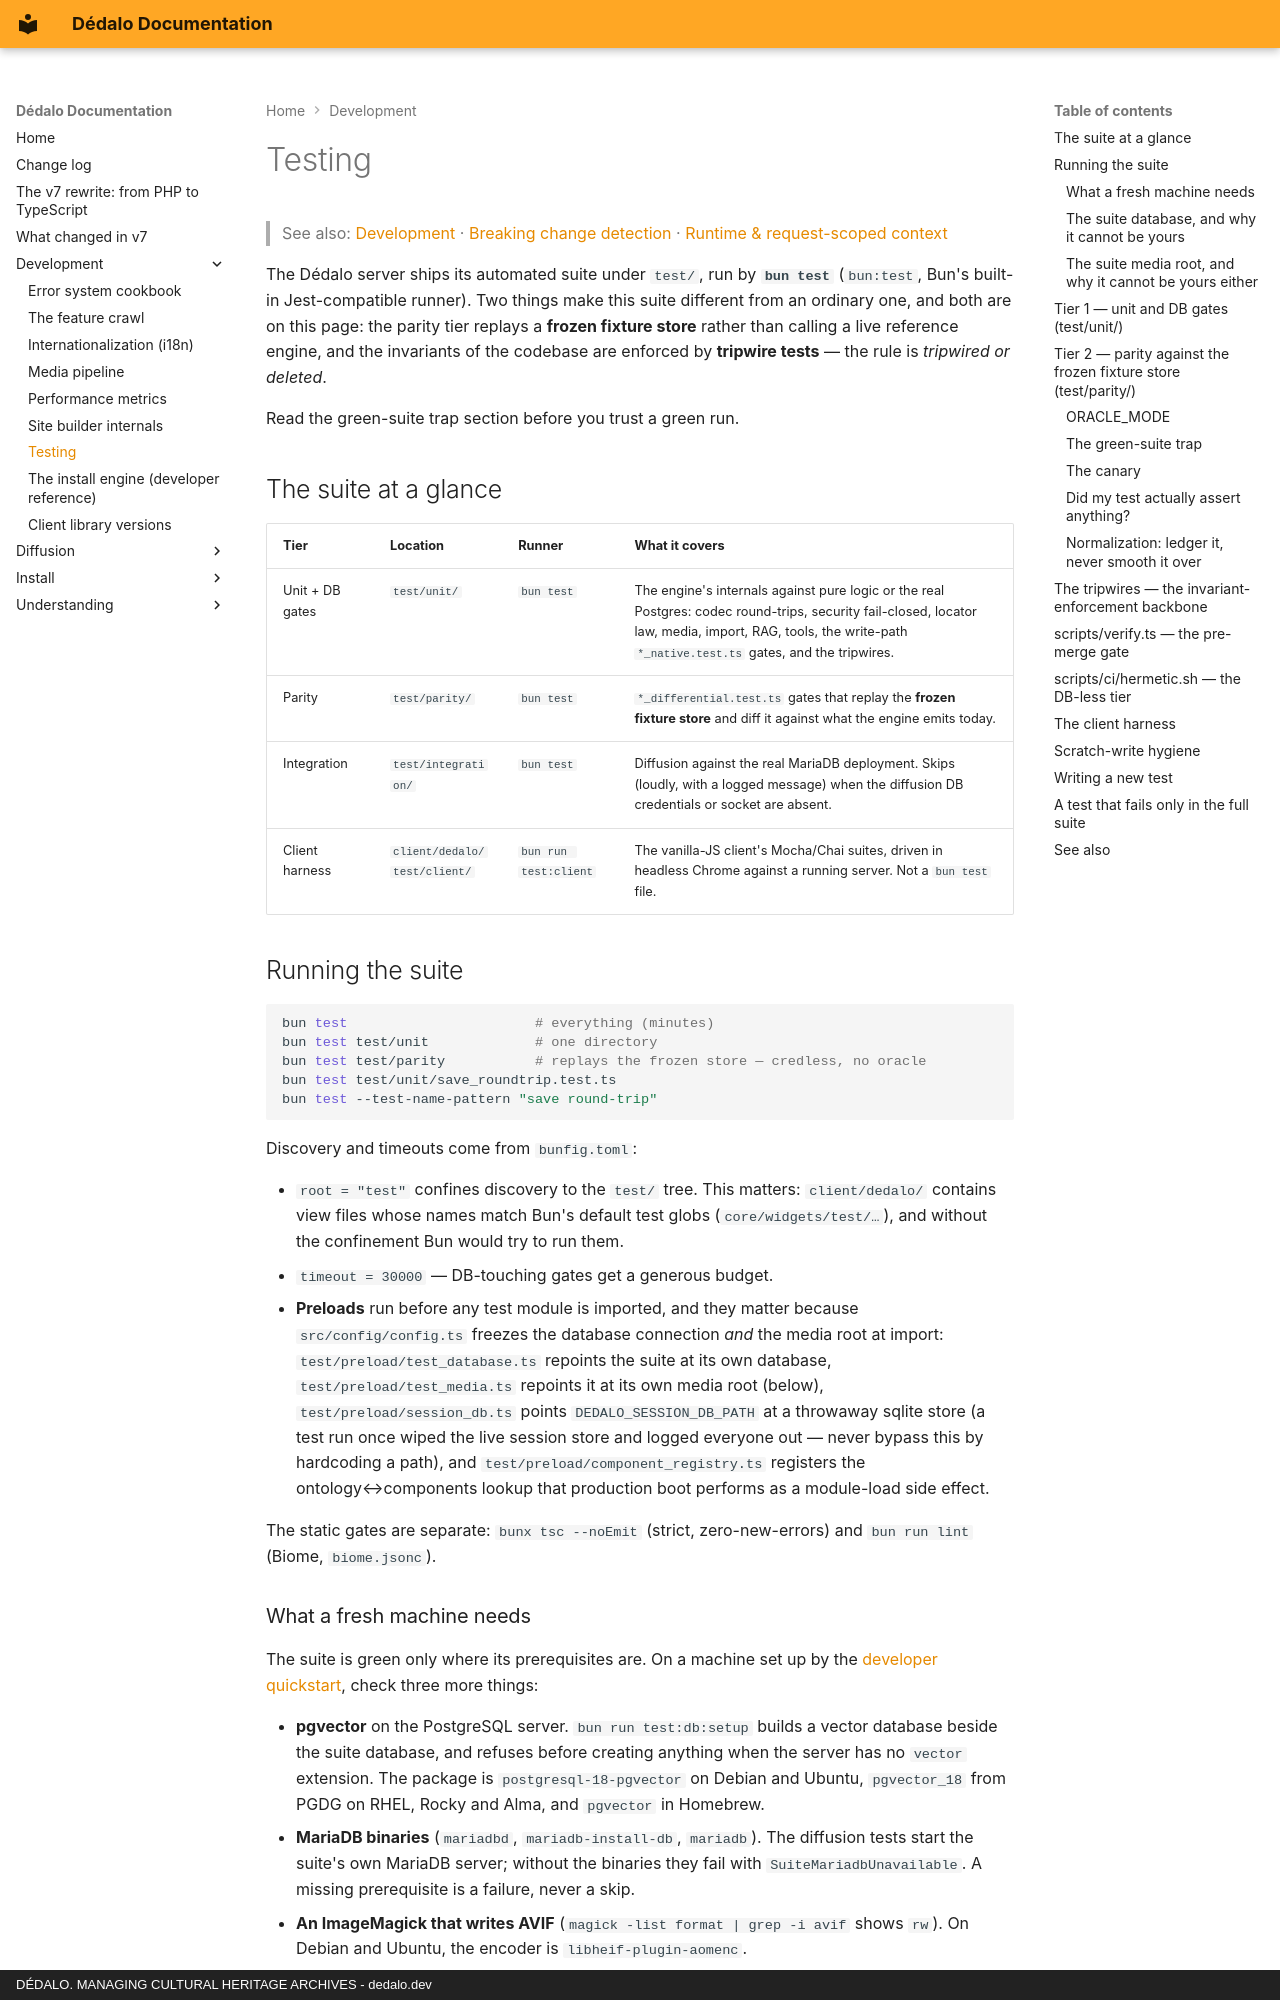

repository: dedalia-org/dedalo · page: development/testing/index.html · generator: mkdocs · copyright: DÉDALO. MANAGING CULTURAL HERITAGE ARCHIVES - dedalo.dev

# Testing

> See also: [Development](index.md) · [Breaking change detection](breaking_change_detection.md) · [Runtime & request-scoped context](runtime_and_workers.md)

The Dédalo server ships its automated suite under `test/`, run by **`bun test`**
(`bun:test`, Bun's built-in Jest-compatible runner). Two things make this suite
different from an ordinary one, and both are on this page: the parity tier replays a
**frozen fixture store** rather than calling a live reference engine, and the invariants
of the codebase are enforced by **tripwire tests** — the rule is *tripwired or deleted*.

Read the green-suite trap section before you trust a green run.

## The suite at a glance

| Tier | Location | Runner | What it covers |
|---|---|---|---|
| Unit + DB gates | `test/unit/` | `bun test` | The engine's internals against pure logic or the real Postgres: codec round-trips, security fail-closed, locator law, media, import, RAG, tools, the write-path `*_native.test.ts` gates, and the tripwires. |
| Parity | `test/parity/` | `bun test` | `*_differential.test.ts` gates that replay the **frozen fixture store** and diff it against what the engine emits today. |
| Integration | `test/integration/` | `bun test` | Diffusion against the real MariaDB deployment. Skips (loudly, with a logged message) when the diffusion DB credentials or socket are absent. |
| Client harness | `client/dedalo/test/client/` | `bun run test:client` | The vanilla-JS client's Mocha/Chai suites, driven in headless Chrome against a running server. Not a `bun test` file. |

## Running the suite

```bash
bun test                       # everything (minutes)
bun test test/unit             # one directory
bun test test/parity           # replays the frozen store — credless, no oracle
bun test test/unit/save_roundtrip.test.ts
bun test --test-name-pattern "save round-trip"
```

Discovery and timeouts come from `bunfig.toml`:

- `root = "test"` confines discovery to the `test/` tree. This matters: `client/dedalo/`
  contains view files whose names match Bun's default test globs
  (`core/widgets/test/…`), and without the confinement Bun would try to run them.
- `timeout = 30000` — DB-touching gates get a generous budget.
- **Preloads** run before any test module is imported, and they matter because
  `src/config/config.ts` freezes the database connection *and* the media root at
  import: `test/preload/test_database.ts` repoints the suite at its own database,
  `test/preload/test_media.ts` repoints it at its own media root (below),
  `test/preload/session_db.ts` points `DEDALO_SESSION_DB_PATH` at a throwaway sqlite
  store (a test run once wiped the live session store and logged everyone out —
  never bypass this by hardcoding a path), and `test/preload/component_registry.ts`
  registers the ontology↔components lookup that production boot performs as a
  module-load side effect.

The static gates are separate: `bunx tsc --noEmit` (strict, zero-new-errors) and
`bun run lint` (Biome, `biome.jsonc`).
